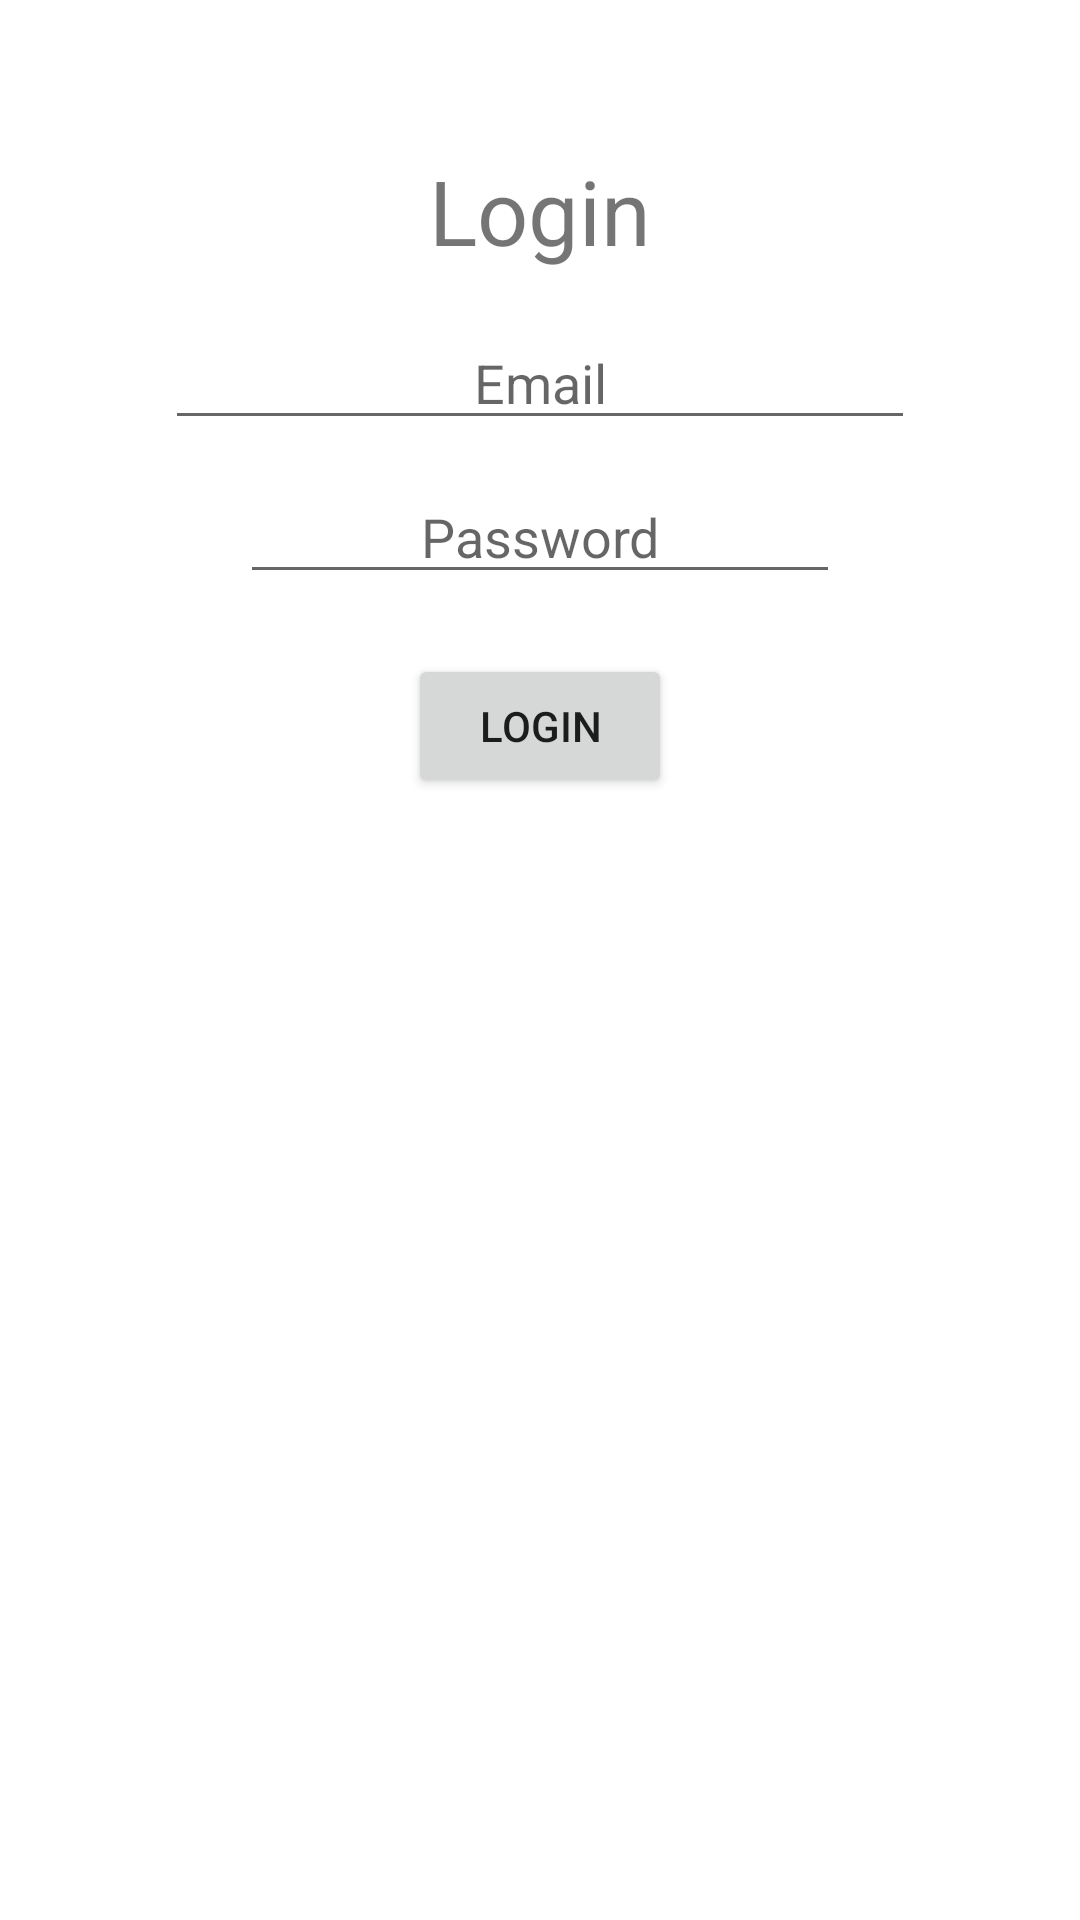

Android layout source for this screen:
<!-- AndroidManifest.xml: application theme Theme.Scopone30 -->
<!-- res/layout/activity_firebase_ui_login.xml -->
<?xml version="1.0" encoding="utf-8"?>
<androidx.constraintlayout.widget.ConstraintLayout
    xmlns:android="http://schemas.android.com/apk/res/android"
    xmlns:app="http://schemas.android.com/apk/res-auto"
    xmlns:tools="http://schemas.android.com/tools"
    android:layout_width="match_parent"
    android:layout_height="match_parent">

    <ScrollView
        android:layout_width="match_parent"
        android:layout_height="match_parent"
        app:layout_constraintBottom_toBottomOf="parent"
        app:layout_constraintEnd_toEndOf="parent"
        app:layout_constraintStart_toStartOf="parent"
        app:layout_constraintTop_toTopOf="parent">

        <LinearLayout
            android:layout_width="match_parent"
            android:layout_height="wrap_content"
            android:gravity="center"
            android:orientation="vertical">

            <TextView
                android:id="@+id/page_register"
                android:layout_width="wrap_content"
                android:layout_height="wrap_content"
                android:layout_marginTop="50dp"
                android:text="@string/login"
                android:textSize="30sp" />

            <EditText
                android:id="@+id/login_email"
                android:layout_width="250dp"
                android:layout_height="wrap_content"
                android:layout_marginTop="15dp"
                android:autofillHints=""
                android:ems="10"
                android:gravity="center"
                android:hint="@string/email"
                android:inputType="textEmailAddress" />

            <EditText
                android:id="@+id/login_password"
                android:layout_width="200dp"
                android:layout_height="wrap_content"
                android:layout_marginTop="10dp"
                android:autofillHints=""
                android:ems="10"
                android:gravity="center"
                android:hint="@string/password"
                android:inputType="textPassword" />

            <Button
                android:id="@+id/login_page_button"
                android:layout_width="wrap_content"
                android:layout_height="wrap_content"
                android:layout_marginTop="20dp"
                android:onClick="onClick"
                android:text="@string/login" />

        </LinearLayout>
    </ScrollView>

</androidx.constraintlayout.widget.ConstraintLayout>
<!-- resources referenced by this layout -->
<resources>
  <string name="email">Email</string>
  <string name="login">Login</string>
  <string name="password">Password</string>
  <style name="Theme.Scopone30" parent="Theme.MaterialComponents.DayNight.DarkActionBar">
          
          <item name="colorPrimary">@color/purple_500</item>
          <item name="colorPrimaryVariant">@color/purple_700</item>
          <item name="colorOnPrimary">@color/white</item>
          
          <item name="colorSecondary">@color/teal_200</item>
          <item name="colorSecondaryVariant">@color/teal_700</item>
          <item name="colorOnSecondary">@color/black</item>
          
          <item name="android:statusBarColor" tools:targetApi="l">?attr/colorPrimaryVariant</item>
          
      </style>
  <!-- not gathered from this repository: default colours our renderer supplied (Android Studio template values) -->
  <color name="purple_500">#FF6200EE</color>
  <color name="purple_700">#FF3700B3</color>
  <color name="teal_200">#FF03DAC5</color>
  <color name="teal_700">#FF018786</color>
  <color name="black">#FF000000</color>
  <color name="white">#FFFFFFFF</color>
</resources>
